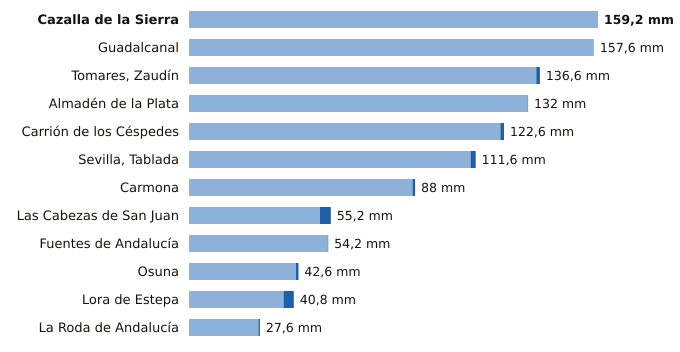

The file beside this chart, header and first rows:
estacion, provincia, indicativo, mm_6_dias_anteriores, mm_hoy, mm_7_dias, horas_de_hoy
Cazalla de la Sierra, Sevilla, 5704B, 159.2, 0.0, 159.2, 12
Guadalcanal, Sevilla, 5726X, 157.6, 0.0, 157.6, 12
Tomares, Zaudín, Sevilla, 5788X, 135.2, 1.4, 136.6, 12
Almadén de la Plata, Sevilla, 5733X, 131.8, 0.2, 132.0, 11
Carrión de los Céspedes, Sevilla, 5835X, 121.2, 1.4, 122.6, 11
Sevilla, Tablada, Sevilla, 5790Y, 109.6, 2.0, 111.6, 12
Carmona, Sevilla, 5702X, 87.0, 1.0, 88.0, 11
Las Cabezas de San Juan, Sevilla, 5891X, 51.0, 4.2, 55.2, 11
Fuentes de Andalucía, Sevilla, 5656, 54.0, 0.2, 54.2, 11
Osuna, Sevilla, 5998X, 41.6, 1.0, 42.6, 11
Lora de Estepa, Sevilla, 5612X, 36.8, 4.0, 40.8, 10
La Roda de Andalucía, Sevilla, 5612B, 27.0, 0.6, 27.6, 12
